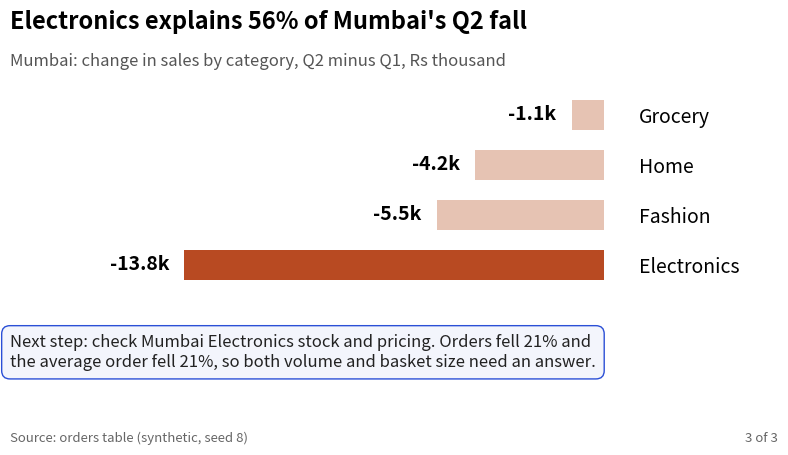

This figure's Python source:
import matplotlib
matplotlib.use("Agg")
import numpy as np, pandas as pd, matplotlib.pyplot as plt
plt.rcParams.update({"figure.figsize": (8, 4.2), "figure.dpi": 110, "font.size": 12,
                     "axes.titlesize": 14, "axes.titleweight": "bold", "axes.titlelocation": "left",
                     "axes.spines.top": False, "axes.spines.right": False})
BLUE, ORANGE, TEAL, RED, PURPLE, GREY = "#2b4fd6", "#b84a22", "#357a70", "#aa2d26", "#6a2fd0", "#9a9a9a"
rng = np.random.default_rng(8)
n = 300
category = rng.choice(["Electronics", "Home", "Fashion", "Grocery"], n, p=[0.2, 0.25, 0.3, 0.25])
mu = pd.Series({"Electronics": 7.4, "Home": 6.8, "Fashion": 6.4, "Grocery": 5.6})[category].to_numpy()
orders = pd.DataFrame({
    "date": pd.Timestamp("2025-01-01") + pd.to_timedelta(rng.integers(0, 180, n), unit="D"),
    "city": rng.choice(["Delhi", "Mumbai", "Pune"], n, p=[0.40, 0.35, 0.25]),
    "category": category,
    "channel": rng.choice(["App", "Web"], n, p=[0.6, 0.4]),
    "amount": np.round(rng.lognormal(mu, 0.6)).astype(int)})
orders["quarter"] = np.where(orders["date"] < "2025-04-01", "Q1", "Q2")
mum = orders[orders["city"] == "Mumbai"]
cat = (mum.pivot_table(index="category", columns="quarter", values="amount", aggfunc="sum") / 1000)
delta = (cat["Q2"] - cat["Q1"]).sort_values()
share = delta.min() / delta.sum()
cnt = mum.groupby("quarter").size()
avg = mum.groupby("quarter")["amount"].mean()
print(delta.round(1).to_string())
print(f"Electronics share of Mumbai's fall: {share:.0%}")
print(f"Mumbai orders {cnt['Q1']} -> {cnt['Q2']} ({cnt['Q2'] / cnt['Q1'] - 1:+.0%}); average order {avg['Q1']:.0f} -> {avg['Q2']:.0f} ({avg['Q2'] / avg['Q1'] - 1:+.0%})")
fig, ax = plt.subplots(figsize=(8, 4.5))
cols = [ORANGE if c == delta.idxmin() else "#e6c3b3" for c in delta.index]
bars = ax.barh(delta.index, delta.values, color=cols, height=0.6)
for bar, v in zip(bars, delta.values):
    ax.text(v - 0.5, bar.get_y() + bar.get_height() / 2, f"{v:.1f}k", ha="right", va="center", fontsize=14, fontweight="bold")
ax.set_xlim(-19, 1); ax.set_xticks([]); ax.spines["bottom"].set_visible(False); ax.spines["left"].set_visible(False)
ax.yaxis.tick_right(); ax.tick_params(axis="y", length=0, labelsize=14)
fig.suptitle(f"Electronics explains {share:.0%} of Mumbai's Q2 fall", x=0.02, ha="left", fontsize=17, fontweight="bold")
fig.text(0.02, 0.855, "Mumbai: change in sales by category, Q2 minus Q1, Rs thousand", fontsize=12, color="#555")
fig.text(0.02, 0.26, f"Next step: check Mumbai Electronics stock and pricing. Orders fell {abs(cnt['Q2'] / cnt['Q1'] - 1):.0%} and\n"
         f"the average order fell {abs(avg['Q2'] / avg['Q1'] - 1):.0%}, so both volume and basket size need an answer.",
         fontsize=12, color="#222", bbox=dict(boxstyle="round,pad=0.5", fc="#f3f5fc", ec=BLUE), va="top")
fig.text(0.02, 0.02, "Source: orders table (synthetic, seed 8)", fontsize=9.5, color="#666")
fig.text(0.98, 0.02, "3 of 3", fontsize=9.5, color="#666", ha="right")
fig.subplots_adjust(left=0.04, right=0.80, top=0.8, bottom=0.36)
fig.savefig("ch08v_story3.png", dpi=110)
print("saved")
